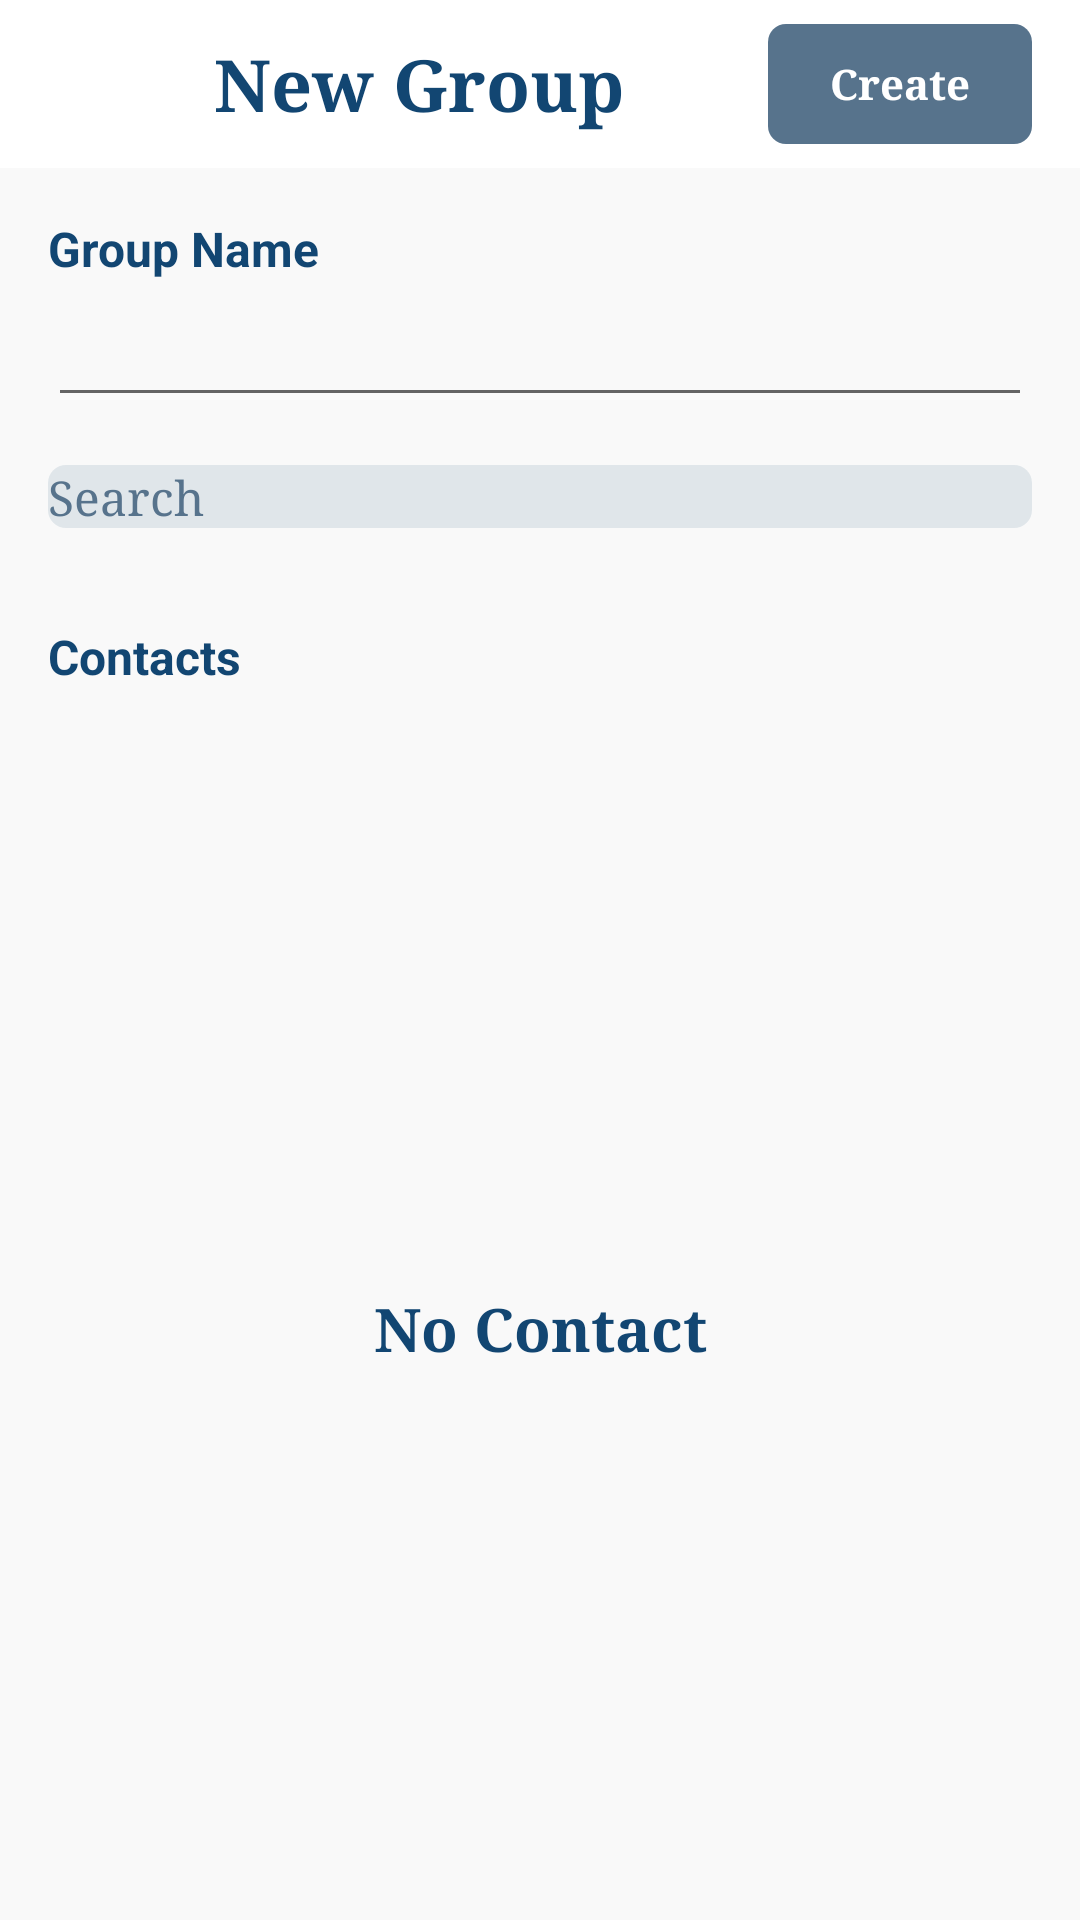

Reconstruct the res/layout file that produces this screen, plus the resources it refers to.
<!-- AndroidManifest.xml: application theme Theme.WeChatRedesign.TransparentStatusBar -->
<!-- res/layout/activity_new_group.xml -->
<?xml version="1.0" encoding="utf-8"?>
<LinearLayout xmlns:android="http://schemas.android.com/apk/res/android"
    xmlns:app="http://schemas.android.com/apk/res-auto"
    xmlns:tools="http://schemas.android.com/tools"
    android:layout_width="match_parent"
    android:layout_height="match_parent"
    tools:context=".activities.NewGroupActivity"
    android:background="@color/colorPrimary"
    android:orientation="vertical">

    <RelativeLayout
        android:layout_width="match_parent"
        android:layout_height="?attr/actionBarSize"
        android:background="@color/white">

        <ImageView
            android:id="@+id/btnClose"
            android:layout_width="wrap_content"
            android:layout_height="wrap_content"
            android:layout_centerVertical="true"
            android:layout_marginStart="@dimen/margin_medium_2"
            android:src="@drawable/ic_baseline_close_accent_24dp"
            android:background="?attr/selectableItemBackgroundBorderless"/>

        <TextView
            android:layout_width="wrap_content"
            android:layout_height="wrap_content"
            android:layout_centerVertical="true"
            android:layout_toStartOf="@id/btnCreate"
            android:layout_marginEnd="@dimen/margin_xxlarge"
            android:text="New Group"
            android:fontFamily="serif"
            android:textColor="@color/colorAccent"
            android:textSize="@dimen/text_heading_1x"
            android:textStyle="bold" />

        <Button
            android:id="@+id/btnCreate"
            android:layout_width="wrap_content"
            android:layout_height="@dimen/text_big"
            android:layout_alignParentEnd="true"
            android:layout_centerVertical="true"
            android:layout_marginEnd="@dimen/margin_medium_2"
            android:background="@drawable/background_button_inactive"
            android:elevation="2dp"
            android:fontFamily="serif"
            android:text="@string/lbl_create"
            android:textAllCaps="false"
            android:textColor="@color/white"
            android:textStyle="bold"
            android:enabled="false"/>

    </RelativeLayout>

    <TextView
        android:layout_width="match_parent"
        android:layout_height="wrap_content"
        android:layout_marginTop="@dimen/margin_medium_2"
        android:layout_marginStart="@dimen/margin_medium_2"
        android:layout_marginEnd="@dimen/margin_medium_2"
        android:layout_marginBottom="@dimen/margin_small_n"
        android:text="Group Name"
        android:textColor="@color/colorAccent"
        android:textSize="@dimen/text_regular_2x"
        android:textStyle="bold"/>

    <com.google.android.material.textfield.TextInputLayout
        android:id="@+id/textInputLayout"
        android:layout_width="match_parent"
        android:layout_height="wrap_content"
        android:layout_below="@id/ivLogin"
        android:layout_marginStart="@dimen/margin_medium_2"
        android:layout_marginEnd="@dimen/margin_medium_2"
        android:layout_marginBottom="@dimen/margin_medium_2">

        <com.google.android.material.textfield.TextInputEditText
            android:id="@+id/etGroupName"
            android:layout_width="match_parent"
            android:layout_height="match_parent"
            android:fontFamily="serif"
            android:singleLine="true"
            android:textSize="@dimen/text_regular_2x" />

    </com.google.android.material.textfield.TextInputLayout>

    <androidx.cardview.widget.CardView
        android:id="@+id/cardViewSearch"
        android:layout_width="match_parent"
        android:layout_height="wrap_content"
        android:layout_marginStart="@dimen/margin_medium_2"
        android:layout_marginEnd="@dimen/margin_medium_2"
        app:cardCornerRadius="@dimen/margin_card_medium"
        app:cardElevation="0dp">

        <com.google.android.material.textfield.TextInputLayout
            android:layout_width="match_parent"
            android:layout_height="wrap_content"
            android:gravity="center"
            app:startIconDrawable="@drawable/ic_baseline_search_accent_24dp"
            app:endIconMode="clear_text"
            app:hintEnabled="false"
            android:background="@color/color_search_bar">

            <com.google.android.material.textfield.TextInputEditText
                android:id="@+id/textInputSearch"
                android:layout_width="match_parent"
                android:layout_height="wrap_content"
                android:background="@android:color/transparent"
                android:backgroundTint="@color/color_search_bar"
                android:layout_centerVertical="true"
                android:fontFamily="serif"
                android:hint="@string/lbl_search"
                android:textColorHint="@color/colorSecondaryText"
                android:textSize="@dimen/text_regular_2x" />

        </com.google.android.material.textfield.TextInputLayout>

    </androidx.cardview.widget.CardView>

    <androidx.recyclerview.widget.RecyclerView
        android:id="@+id/rvSelectedContactsNewGroup"
        android:layout_width="match_parent"
        android:layout_height="wrap_content"
        android:paddingStart="@dimen/margin_card_medium"
        android:paddingBottom="@dimen/margin_medium_2"
        android:layout_marginTop="@dimen/margin_medium_2"
        android:clipToPadding="false"/>

    <LinearLayout
        android:id="@+id/llContactListView"
        android:layout_width="match_parent"
        android:layout_height="wrap_content"
        android:orientation="vertical">

        <TextView
            android:layout_width="wrap_content"
            android:layout_height="wrap_content"
            android:layout_marginStart="@dimen/margin_medium_2"
            android:layout_marginBottom="@dimen/margin_medium_2"
            android:text="@string/lbl_contacts"
            android:textColor="@color/colorAccent"
            android:textSize="@dimen/text_regular_2x"
            android:textStyle="bold" />

        <androidx.recyclerview.widget.RecyclerView
            android:id="@+id/rvContactList"
            android:layout_width="match_parent"
            android:layout_height="wrap_content"
            android:layout_marginStart="@dimen/margin_medium_2"
            android:layout_marginEnd="@dimen/margin_medium_2"/>

    </LinearLayout>

    <LinearLayout
        android:id="@+id/emptyViewContacts"
        android:layout_width="match_parent"
        android:layout_height="match_parent"
        android:padding="@dimen/margin_xxlarge"
        app:layout_behavior="com.google.android.material.appbar.AppBarLayout$ScrollingViewBehavior">

        <TextView
            android:layout_width="match_parent"
            android:layout_height="match_parent"
            android:textColor="@color/colorAccent"
            android:fontFamily="serif"
            android:textStyle="bold"
            android:gravity="center"
            android:textSize="@dimen/text_regular_3x"
            android:text="No Contact"/>

    </LinearLayout>

</LinearLayout>
<!-- resources referenced by this layout -->
<resources>
  <color name="colorAccent">#124672</color>
  <color name="colorPrimary">#f9f9f9</color>
  <color name="colorSecondaryText">#57738c</color>
  <color name="color_search_bar">#E0E6EA</color>
  <color name="white">#FFFFFFFF</color>
  <dimen name="margin_card_medium">6dp</dimen>
  <dimen name="margin_medium_2">16dp</dimen>
  <dimen name="margin_small_n">-4dp</dimen>
  <dimen name="margin_xxlarge">48dp</dimen>
  <dimen name="text_big">40sp</dimen>
  <dimen name="text_heading_1x">24sp</dimen>
  <dimen name="text_regular_2x">16sp</dimen>
  <dimen name="text_regular_3x">20sp</dimen>
  <!-- drawable background_button_inactive (drawable) -->
  <?xml version="1.0" encoding="utf-8"?>
  <shape xmlns:android="http://schemas.android.com/apk/res/android">
      <solid
          android:color="@color/colorSecondaryText"/>
      <corners
          android:radius="6dp"/>
  </shape>
  <string name="lbl_contacts">Contacts</string>
  <string name="lbl_create">Create</string>
  <string name="lbl_search">Search</string>
  <style name="Theme.WeChatRedesign.TransparentStatusBar" parent="Theme.WeChatRedesign">
          <item name="android:fitsSystemWindows">true</item>
          <item name="android:statusBarColor">@android:color/transparent</item>
      </style>
  <style name="Theme.WeChatRedesign" parent="Theme.AppCompat.DayNight.NoActionBar">
          
          <item name="colorPrimary">@color/colorPrimary</item>
          <item name="colorOnPrimary">@color/white</item>
          
          <item name="android:statusBarColor">@android:color/transparent</item>
          
          <item name="android:windowLightStatusBar">true</item>
          <item name="searchViewStyle">@style/CustomSearchViewStyle</item>   
      </style>
  <style name="CustomSearchViewStyle" parent="Widget.AppCompat.SearchView">
          <item name="android:queryBackground">@android:color/transparent</item>
      </style>
</resources>
